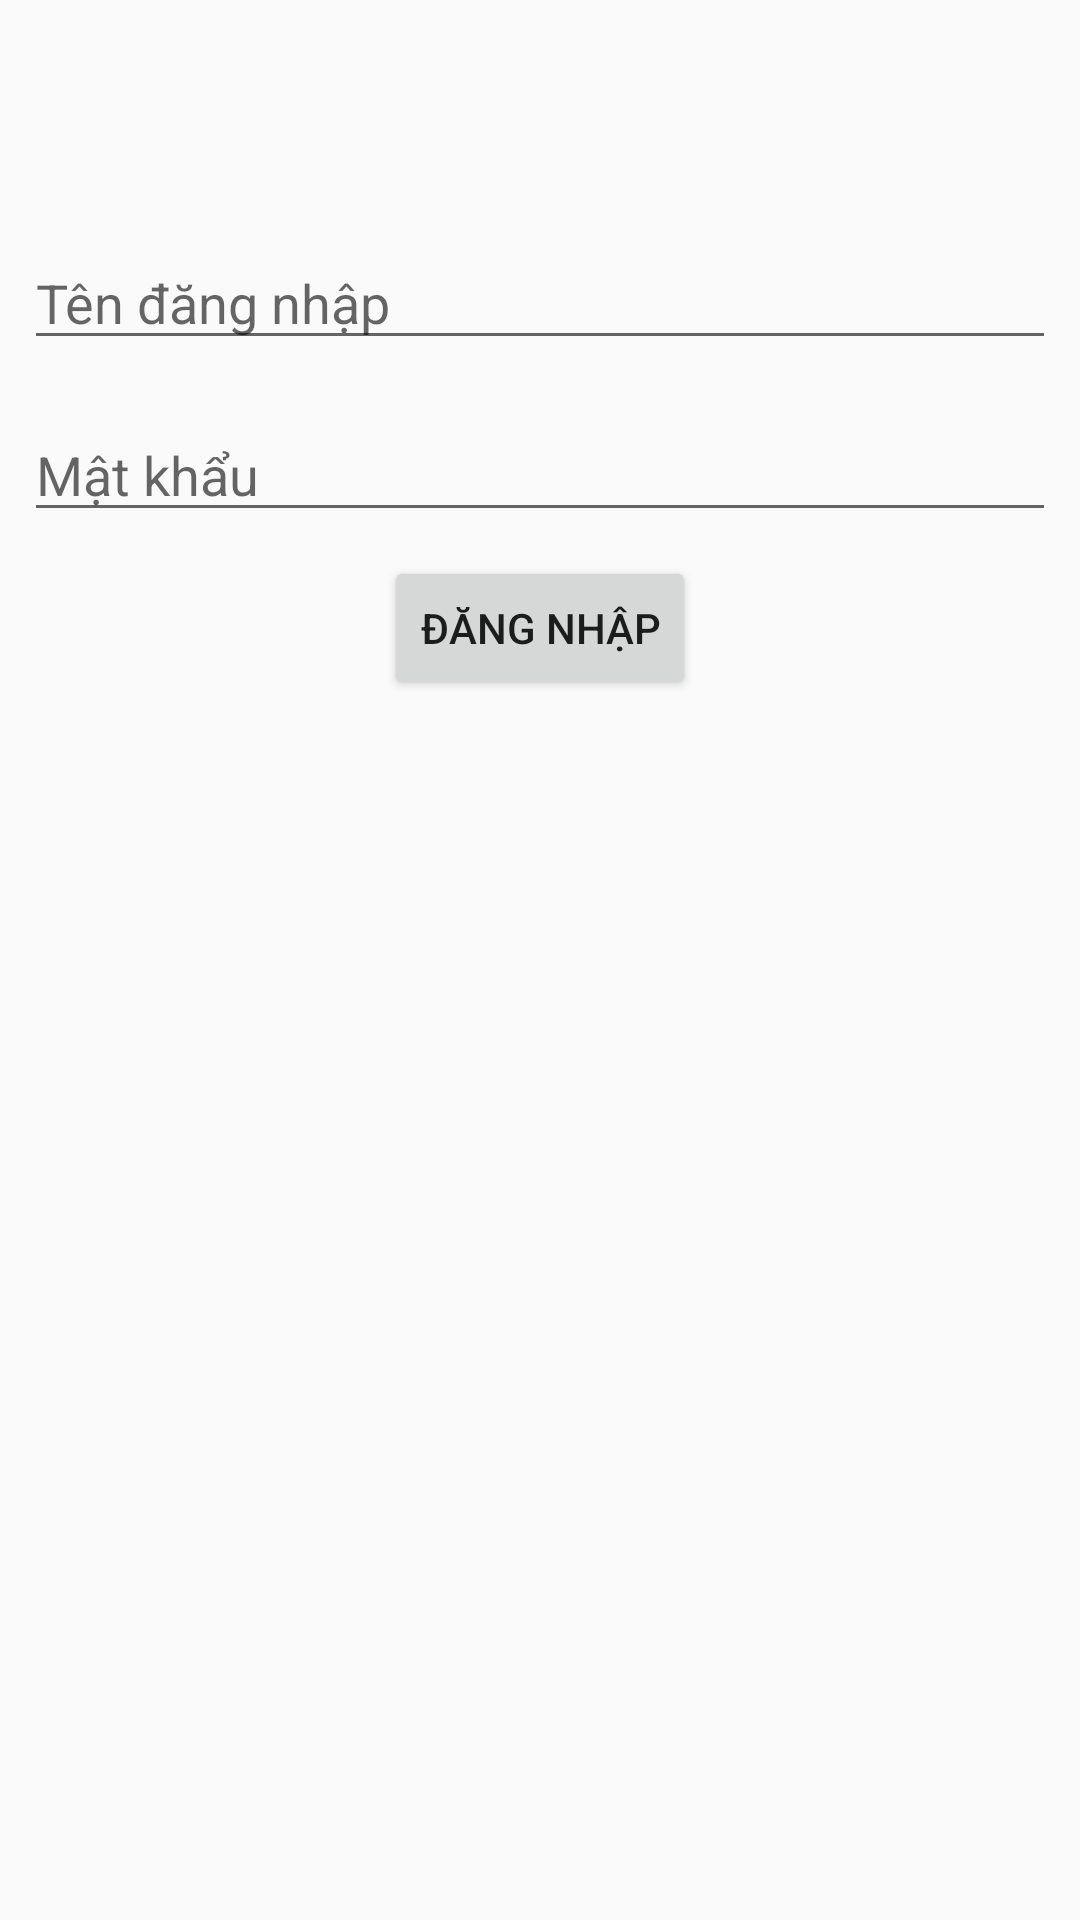

Write the Android layout XML for this screen, with the resource values it uses.
<!-- AndroidManifest.xml: application theme AppTheme -->
<!-- res/layout/activity_login.xml -->
<?xml version="1.0" encoding="utf-8"?>
<android.support.constraint.ConstraintLayout xmlns:android="http://schemas.android.com/apk/res/android"
    xmlns:app="http://schemas.android.com/apk/res-auto"
    xmlns:tools="http://schemas.android.com/tools"
    android:layout_width="match_parent"
    android:layout_height="match_parent"
    tools:context="com.github.gcacace.signaturepad.expandableRecyclerView.LoginActivity">

    <EditText
        android:id="@+id/editText"
        android:layout_width="0dp"
        android:layout_height="wrap_content"
        android:layout_marginBottom="8dp"
        android:layout_marginEnd="8dp"
        android:layout_marginStart="8dp"
        android:ems="10"
        android:inputType="textPersonName"
        android:hint="Tên đăng nhập"
        app:layout_constraintBottom_toTopOf="@+id/guideline2"
        app:layout_constraintEnd_toEndOf="parent"
        app:layout_constraintStart_toStartOf="parent" />

    <android.support.constraint.Guideline
        android:id="@+id/guideline2"
        android:layout_width="wrap_content"
        android:layout_height="wrap_content"
        android:orientation="horizontal"
        app:layout_constraintGuide_percent="0.2" />

    <EditText
        android:id="@+id/editText2"
        android:layout_width="0dp"
        android:layout_height="wrap_content"
        android:layout_marginEnd="8dp"
        android:layout_marginStart="8dp"
        android:layout_marginTop="8dp"
        android:ems="10"
        android:hint="Mật khẩu"
        android:inputType="textPassword"
        app:layout_constraintEnd_toEndOf="parent"
        app:layout_constraintStart_toStartOf="parent"
        app:layout_constraintTop_toTopOf="@+id/guideline2" />

    <Button
        android:id="@+id/btnLogin"
        android:onClick="ClickLogin"
        android:layout_width="wrap_content"
        android:layout_height="wrap_content"
        android:layout_marginEnd="8dp"
        android:layout_marginStart="8dp"
        android:layout_marginTop="8dp"
        android:text="Đăng nhập"
        app:layout_constraintEnd_toEndOf="parent"
        app:layout_constraintStart_toStartOf="parent"
        app:layout_constraintTop_toBottomOf="@+id/editText2"
        tools:ignore="OnClick" />

</android.support.constraint.ConstraintLayout>
<!-- resources referenced by this layout -->
<resources>
  <style name="AppTheme" parent="AppBaseTheme">
          
      </style>
  <style name="AppBaseTheme" parent="Theme.AppCompat.Light.NoActionBar">
          
      </style>
</resources>
